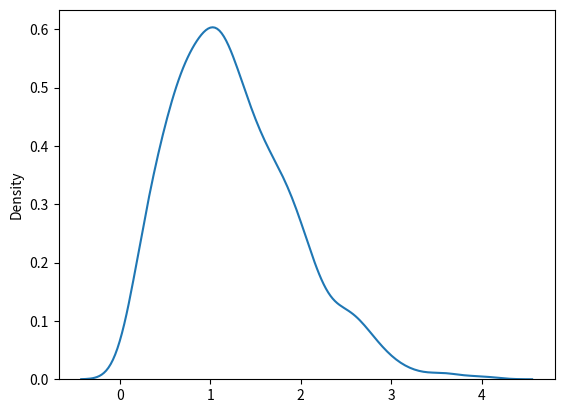

Python code for this plot:
import os
from numpy import histogram, random
from matplotlib import pyplot as plt, scale
import seaborn as sns
os.system("cls")

x = random.rayleigh(scale = 1, size = (2,3))
print(x)
print()

sns.distplot(random.rayleigh(size=1000), hist=False)
plt.show()